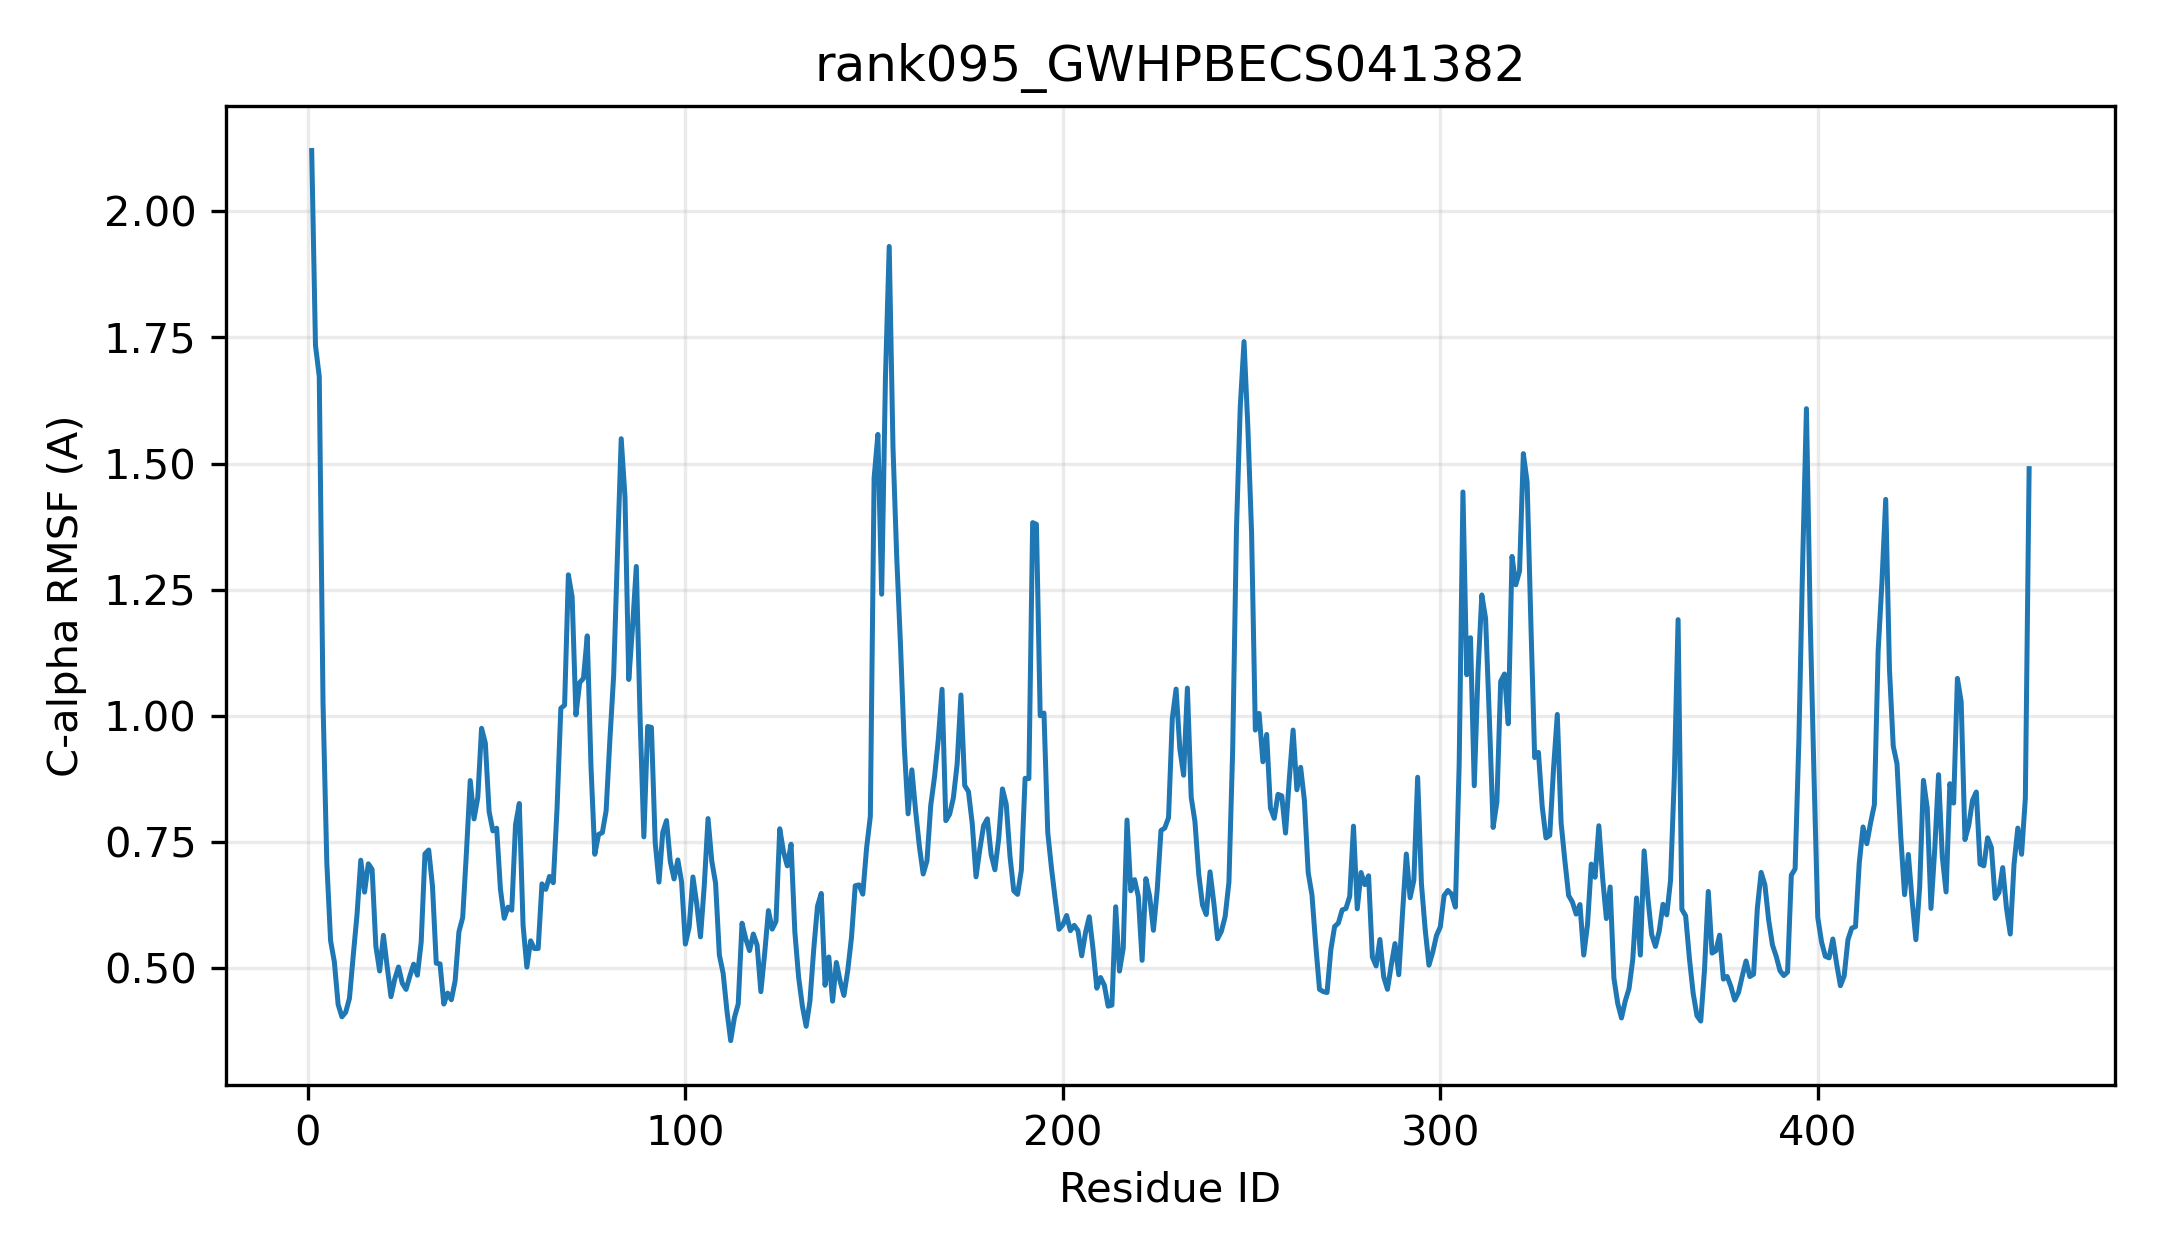

The table this chart was drawn from, first rows:
resid, resname, ca_rmsf_A
1, MET, 2.12
2, ALA, 1.734
3, THR, 1.672
4, ALA, 1.025
5, SER, 0.7093
6, LEU, 0.5546
7, HIS, 0.5123
8, ILE, 0.4281
9, VAL, 0.4035
10, MET, 0.4125
11, PHE, 0.44
12, PRO, 0.5245
13, TRP, 0.6055
14, PHE, 0.7139
15, ALA, 0.6506
16, MET, 0.7068
17, GLY, 0.6956
18, HIS, 0.5432
19, ILE, 0.4943
20, THR, 0.5649
21, PRO, 0.5027
22, TYR, 0.4434
23, LEU, 0.4783
24, GLN, 0.5022
25, LEU, 0.47
26, SER, 0.4578
27, ASN, 0.4841
28, LYS, 0.5078
29, LEU, 0.4859
30, ALA, 0.551
31, GLY, 0.7264
32, LYS, 0.7342
33, GLY, 0.6623
34, HIS, 0.5098
35, LYS, 0.5084
36, ILE, 0.4287
37, SER, 0.4505
38, PHE, 0.4373
39, LEU, 0.4748
40, ILE, 0.5718
41, PRO, 0.6002
42, THR, 0.7303
43, LYS, 0.8717
44, THR, 0.7957
45, LEU, 0.838
46, SER, 0.9752
47, LYS, 0.9461
48, VAL, 0.8104
49, GLN, 0.7719
50, ASN, 0.7773
51, LEU, 0.6566
52, ASN, 0.5988
53, LEU, 0.6208
54, HIS, 0.615
55, PRO, 0.7843
56, GLU, 0.8263
57, LEU, 0.5848
58, ILE, 0.502
59, THR, 0.5541
60, PHE, 0.5388
... 396 more rows
